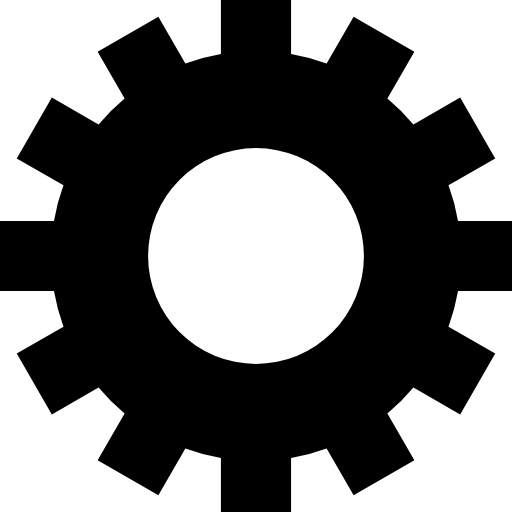
t = 0.00 s
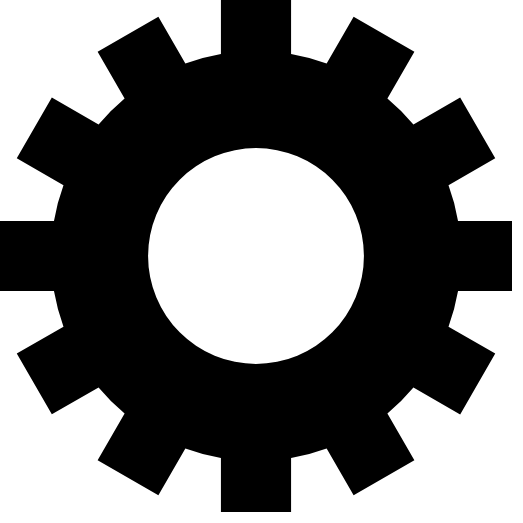
t = 1.25 s
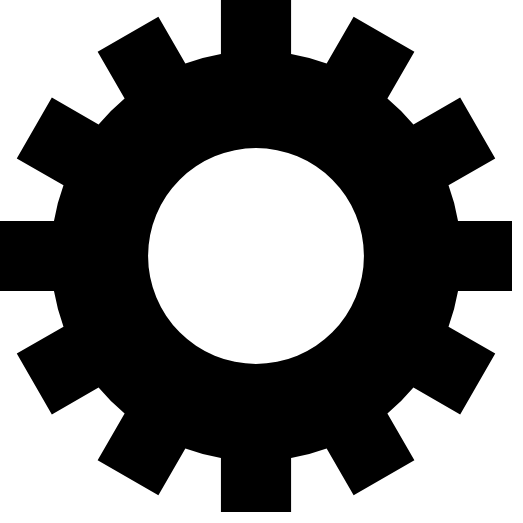
t = 2.50 s
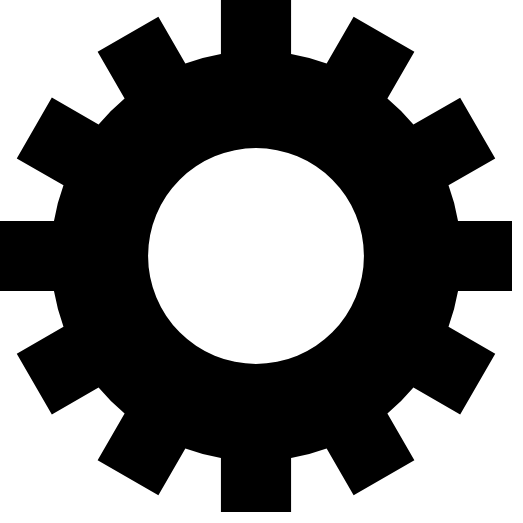
t = 3.75 s

The animated SVG that drew these frames (rendered in a browser with its animation timeline set to each time). Animation: 1 SMIL element (animateTransform=1); one cycle of 5.00 s, repeats indefinitely.

<svg viewBox="0 0 100 100" xmlns="http://www.w3.org/2000/svg">
  <animateTransform attributeName="transform" dur="5s" keyTimes="0;1" repeatCount="indefinite" type="rotate" values="0;360"/>
  <path d="M89.46 43.149H100v13.702H89.46a40.051 40.051 0 01-1.861 6.946l9.127 5.27-6.85 11.867-9.128-5.27a40.051 40.051 0 01-5.086 5.085l5.27 9.127-11.866 6.851-5.27-9.127a40.051 40.051 0 01-6.946 1.861v10.54H43.148v-10.54a40.051 40.051 0 01-6.946-1.861l-5.27 9.127-11.868-6.85 5.27-9.128a40.051 40.051 0 01-5.084-5.085l-9.127 5.27-6.851-11.867 9.127-5.27a40.051 40.051 0 01-1.861-6.946H-.002V43.149h10.54a40.051 40.051 0 011.861-6.946l-9.127-5.27 6.85-11.868 9.128 5.27a40.051 40.051 0 015.085-5.084l-5.27-9.127 11.866-6.851 5.27 9.127a40.051 40.051 0 016.947-1.861V-.001H56.85v10.54a40.051 40.051 0 016.946 1.861l5.27-9.127 11.867 6.85-5.27 9.128a40.051 40.051 0 015.085 5.085l9.127-5.27 6.851 11.867-9.127 5.27a40.051 40.051 0 011.861 6.946M50 28.921a21.079 21.079 0 100 42.159 21.079 21.079 0 100-42.159"/>
</svg>
